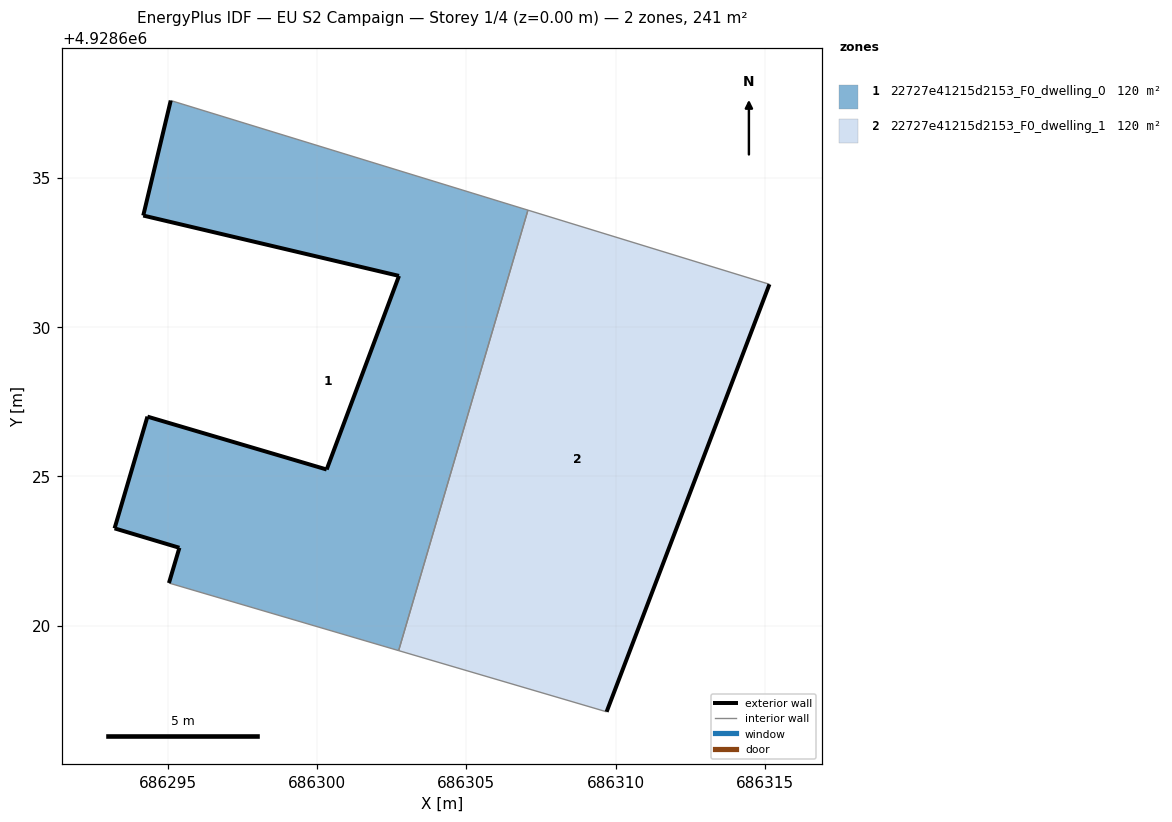
=== STOREY PLAN SPEC (per zone: floor XY polygon, exterior-wall plan segments, windows/doors) ===
zone 1: 22727e41215d2153_F0_dwelling_0  (120.3 m²)
  floor: (686302.73, 4928619.17) (686307.06, 4928633.91) (686295.11, 4928637.58) (686294.19, 4928633.73) (686302.75, 4928631.71) (686300.33, 4928625.23) (686294.33, 4928627.00) (686293.23, 4928623.26) (686295.40, 4928622.61) (686295.05, 4928621.43)
  exterior wall: (686295.05, 4928621.43) – (686295.40, 4928622.61)  [1.2 m]
  exterior wall: (686295.40, 4928622.61) – (686293.23, 4928623.26)  [2.3 m]
  exterior wall: (686293.23, 4928623.26) – (686294.33, 4928627.00)  [3.9 m]
  exterior wall: (686294.33, 4928627.00) – (686300.33, 4928625.23)  [6.3 m]
  exterior wall: (686300.33, 4928625.23) – (686302.75, 4928631.71)  [6.9 m]
  exterior wall: (686302.75, 4928631.71) – (686294.19, 4928633.73)  [8.8 m]
  exterior wall: (686294.19, 4928633.73) – (686295.11, 4928637.58)  [4.0 m]
  interior walls: 3
zone 2: 22727e41215d2153_F0_dwelling_1  (120.3 m²)
  floor: (686309.70, 4928617.12) (686315.15, 4928631.43) (686307.06, 4928633.91) (686302.73, 4928619.17)
  exterior wall: (686315.15, 4928631.43) – (686309.70, 4928617.12)  [15.3 m]
  interior walls: 3

=== DERIVED (storey summary) ===
Building: EU S2 Campaign
Storey: 1 of 4  (floor level z = 0.00 m)
Storey gross floor area: 240.7 m²
Zones on this storey: 2
  - 22727e41215d2153_F0_dwelling_0: floor 120.3 m²; exterior wall 33.3 m (100.0 m²); WWR 0.0%
  - 22727e41215d2153_F0_dwelling_1: floor 120.3 m²; exterior wall 15.3 m (45.9 m²); WWR 0.0%
Zone adjacency (shared interzone walls):
  - 22727e41215d2153_F0_dwelling_0 ↔ 22727e41215d2153_F0_dwelling_1